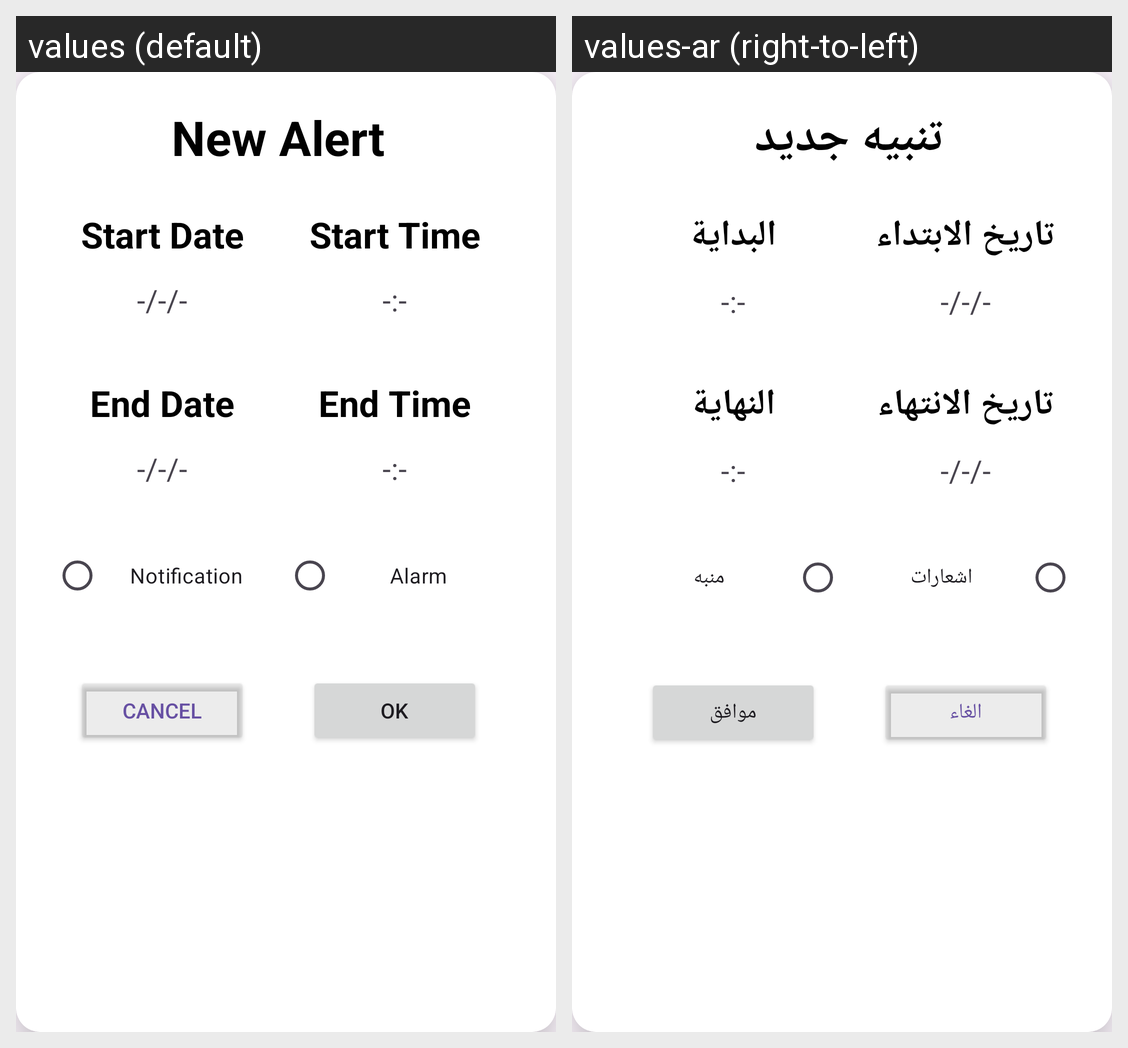

Strings drawn on this Android screen and how each of the app's shown locales translates them:
Android screen res/layout/dialog_alert.xml rendered under 2 locales, left to right: values (default), values-ar (right-to-left). Device: Nexus 5 (rendered at 1080×1920; each locale shown at half size, 540×960, under a caption strip naming it); theme Theme.WeatherForecast.
Strings drawn on this screen, with the default value and each locale's value (text and hints the layout hard-codes, and strings that could not be matched under every locale, appear in the picture but are not listed):

new_alert
  values: New Alert
  values-ar: تنبيه جديد

start_date
  values: Start Date
  values-ar: تاريخ الابتداء

start_time
  values: Start Time
  values-ar: البداية

empty_dialog_date
  values: -/-/-
  values-ar: -/-/-

empty_dialog_time
  values: -:-
  values-ar: -:-

end_date
  values: End Date
  values-ar: تاريخ الانتهاء

end_time
  values: End Time
  values-ar: النهاية

dialog_alarm
  values: Alarm
  values-ar: منبه

notification
  values: Notification
  values-ar: اشعارات

set_alarm
  values: Alarm
  values-ar: منبه

dialog_cancel
  values: Cancel
  values-ar: الغاء

dialog_ok
  values: OK
  values-ar: موافق
